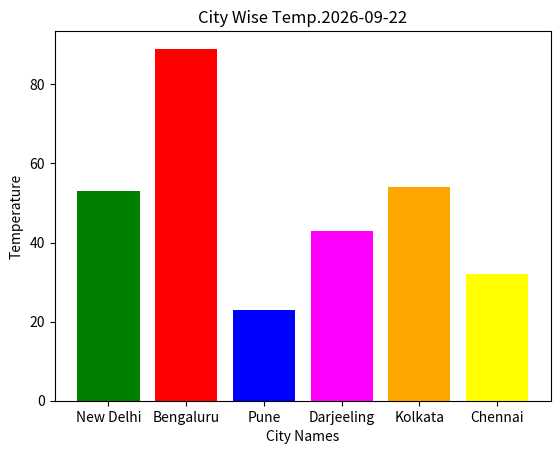

This figure's Python source: (Note: this script raises an exception after producing the figure.)
import matplotlib.pyplot as plt
from datetime import datetime

city=['New Delhi','Bengaluru','Pune','Darjeeling','Kolkata', 'Chennai']
temp=[53,89,23,43,54,32]
colors=['green','red','blue','magenta','orange','yellow']
plt.bar(city,temp,color=colors)
plt.xlabel('City Names')
plt.ylabel('Temperature')

x=datetime.now().date()
plt.title('City Wise Temp.' + str(x) )
plt.savefig('D://city.pdf')
plt.show()
